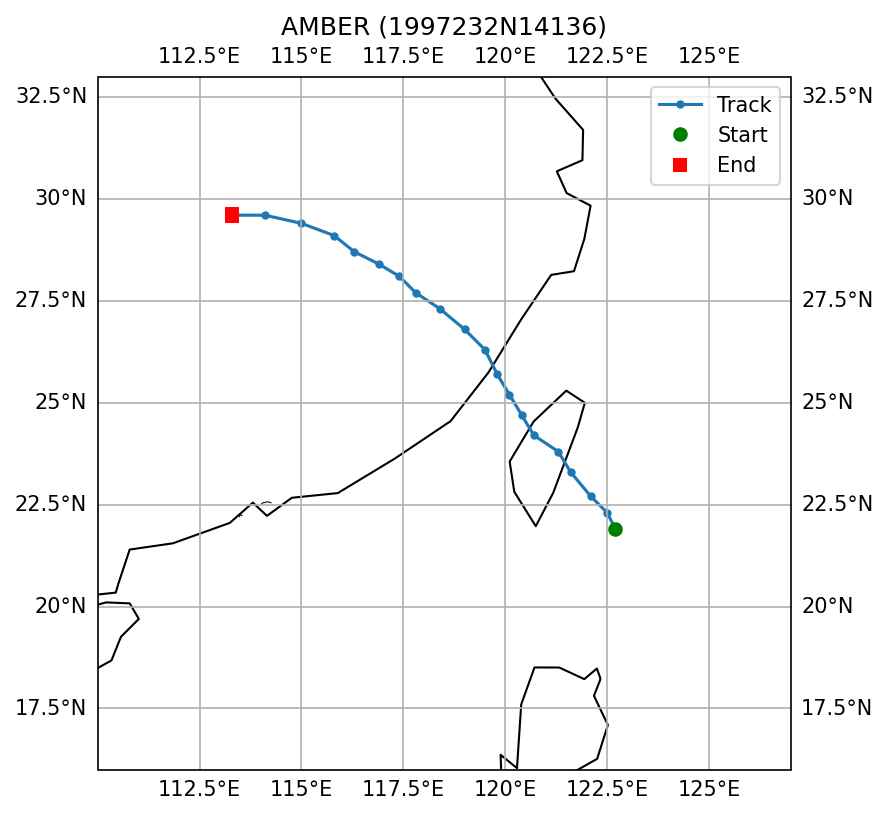

Data behind this chart, as committed beside it:
SID, NAME, ISO_TIME, LAT, LON, DIST2LAND, USA_WIND, USA_PRES, USA_R34_NE, USA_R34_SE, USA_R34_SW, USA_R34_NW, USA_RMW, CMA_CAT
1997232N14136, AMBER, 1997-08-28 09:00:00, 21.9, 122.7, 185, 98.0, , , , , , , 5
1997232N14136, AMBER, 1997-08-28 12:00:00, 22.3, 122.5, 143, 95.0, , , , , , , 4
1997232N14136, AMBER, 1997-08-28 15:00:00, 22.7, 122.1, 84, 95.0, , , , , , , 4
1997232N14136, AMBER, 1997-08-28 18:00:00, 23.3, 121.6, 20, 95.0, , , , , , , 4
1997232N14136, AMBER, 1997-08-28 21:00:00, 23.8, 121.3, 0, 93.0, , , , , , , 4
1997232N14136, AMBER, 1997-08-29 00:00:00, 24.2, 120.7, 0, 90.0, , , , , , , 4
1997232N14136, AMBER, 1997-08-29 03:00:00, 24.7, 120.4, 32, 85.0, , , , , , , 4
1997232N14136, AMBER, 1997-08-29 06:00:00, 25.2, 120.1, 45, 80.0, , , , , , , 4
1997232N14136, AMBER, 1997-08-29 09:00:00, 25.7, 119.8, 20, 73.0, , , , , , , 4
1997232N14136, AMBER, 1997-08-29 12:00:00, 26.3, 119.5, 0, 65.0, , , , , , , 2
1997232N14136, AMBER, 1997-08-29 15:00:00, 26.8, 119.0, 0, 58.0, , , , , , , 2
1997232N14136, AMBER, 1997-08-29 18:00:00, 27.3, 118.4, 0, 50.0, , , , , , , 1
1997232N14136, AMBER, 1997-08-29 21:00:00, 27.7, 117.8, 0, 40.0, , , , , , , 1
1997232N14136, AMBER, 1997-08-30 00:00:00, 28.1, 117.4, 0, 30.0, , , , , , , 1
1997232N14136, AMBER, 1997-08-30 03:00:00, 28.4, 116.9, 0, 30.0, , , , , , , 1
1997232N14136, AMBER, 1997-08-30 06:00:00, 28.7, 116.3, 0, 30.0, , , , , , , 0
1997232N14136, AMBER, 1997-08-30 09:00:00, 29.1, 115.8, 0, 28.0, , , , , , , 0
1997232N14136, AMBER, 1997-08-30 12:00:00, 29.4, 115.0, 0, 25.0, , , , , , , 
1997232N14136, AMBER, 1997-08-30 15:00:00, 29.6, 114.1, 0, 25.0, , , , , , , 
1997232N14136, AMBER, 1997-08-30 18:00:00, 29.6, 113.3, 0, 25.0, , , , , , , 
